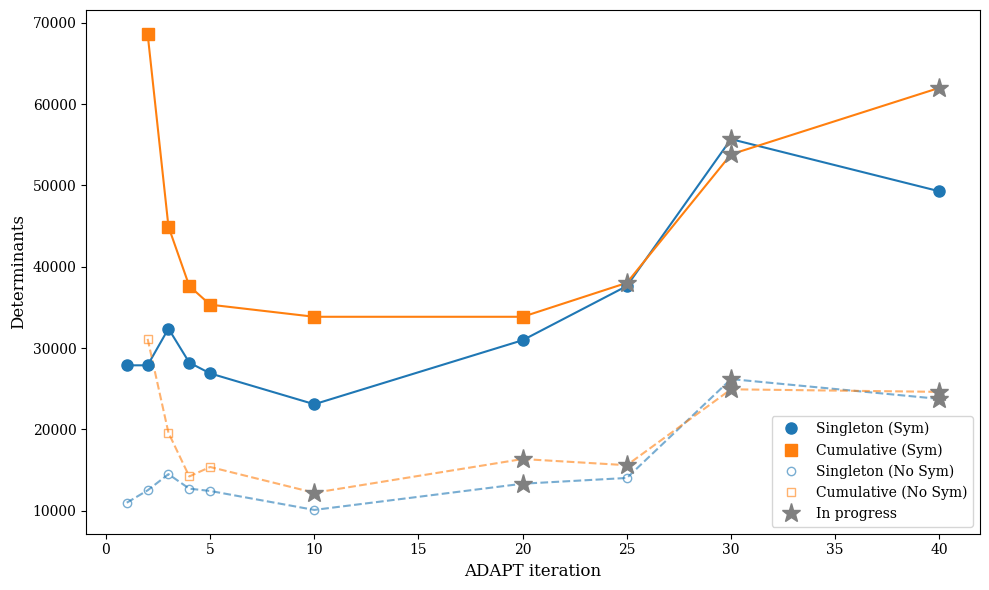

The matplotlib source for this figure: (Note: this script raises an exception after producing the figure.)
"""Plot #determinants vs ADAPT iteration for all 4 trendlines."""
import numpy as np
import matplotlib
matplotlib.use('Agg')
import matplotlib.pyplot as plt
plt.rcParams.update({"font.family": "serif"})

# --- Symmetrized determinant counts (final iteration, max of batch 0/1) ---
sing_sym_dets = {
    1: 27889, 2: 27889, 3: 32400, 4: 28224, 5: 26896,
    10: 23104, 20: 30976, 25: 37636, 30: 55696, 40: 49284,
}

cumul_sym_dets = {
    2: 68644, 3: 44944, 4: 37636, 5: 35344, 10: 33856, 20: 33856, 25: 38025, 30: 53824, 40: 62001,
}

# --- No-symmetrization determinant counts ---
sing_nosym_dets = {
    1: 10998, 2: 12519, 3: 14508, 4: 12726, 5: 12444,
    10: 10112, 20: 13334, 25: 14040, 30: 26196, 40: 23760,
}

cumul_nosym_dets = {
    2: 31140, 3: 19599, 4: 14224, 5: 15390, 10: 12220,
    20: 16368, 25: 15609, 30: 24940, 40: 24624,
}

# --- Convergence status (for star markers) ---
# Sym
sing_sym_conv = {1: True, 2: True, 3: True, 4: True, 5: True,
                 10: True, 20: True, 25: True, 30: False, 40: True}
cumul_sym_conv = {2: True, 3: True, 4: True, 5: True, 10: True,
                  20: True, 25: False, 30: False, 40: False}

# Nosym: hardcoded from SLURM log analysis.
# Converged SLURM array indices: {0,1,2,3,4,5,7,10,11,12,13}
sing_idx_map = {0: 1, 1: 2, 2: 3, 3: 4, 4: 5, 5: 10, 6: 20, 7: 25, 8: 30, 9: 40}
cumul_idx_map = {10: 2, 11: 3, 12: 4, 13: 5, 14: 10, 15: 20, 16: 25, 17: 30, 18: 40}
nosym_converged_indices = {0, 1, 2, 3, 4, 5, 7, 10, 11, 12, 13}

sing_nosym_conv = {adapt: (idx in nosym_converged_indices)
                   for idx, adapt in sing_idx_map.items()}
cumul_nosym_conv = {adapt: (idx in nosym_converged_indices)
                    for idx, adapt in cumul_idx_map.items()}


def plot_series(ax, dets, conv, style, color, ms, label, alpha=1.0, mfc=None):
    xs = sorted(dets.keys())
    ys = [dets[x] for x in xs]

    conv_x = [x for x in xs if conv.get(x, False)]
    conv_y = [dets[x] for x in conv_x]
    prog_x = [x for x in xs if not conv.get(x, False)]
    prog_y = [dets[x] for x in prog_x]

    ax.plot(xs, ys, style[0], color=color, alpha=alpha, zorder=1)
    ax.plot(conv_x, conv_y, style[1], color=color, ms=ms,
            mfc=mfc if mfc else color, alpha=alpha, label=label, zorder=2)
    if prog_x:
        ax.plot(prog_x, prog_y, '*', color='gray', ms=14, mec='gray', zorder=3)
    return prog_x


fig, ax = plt.subplots(figsize=(10, 6))

any_prog = []
any_prog += plot_series(ax, sing_sym_dets, sing_sym_conv,
                        ('-', 'o'), 'tab:blue', 8, 'Singleton (Sym)')
any_prog += plot_series(ax, cumul_sym_dets, cumul_sym_conv,
                        ('-', 's'), 'tab:orange', 8, 'Cumulative (Sym)')
any_prog += plot_series(ax, sing_nosym_dets, sing_nosym_conv,
                        ('--', 'o'), 'tab:blue', 6, 'Singleton (No Sym)',
                        alpha=0.6, mfc='none')
any_prog += plot_series(ax, cumul_nosym_dets, cumul_nosym_conv,
                        ('--', 's'), 'tab:orange', 6, 'Cumulative (No Sym)',
                        alpha=0.6, mfc='none')

if any_prog:
    ax.plot([], [], '*', color='gray', ms=14, mec='gray', label='In progress')

ax.set_xlabel('ADAPT iteration', fontsize=12)
ax.set_ylabel('Determinants', fontsize=12)
ax.legend(fontsize=10)
fig.tight_layout()
fig.savefig("./plots/sym_vs_nosym_dets.png", dpi=150)
print("Saved ./plots/sym_vs_nosym_dets.png")
